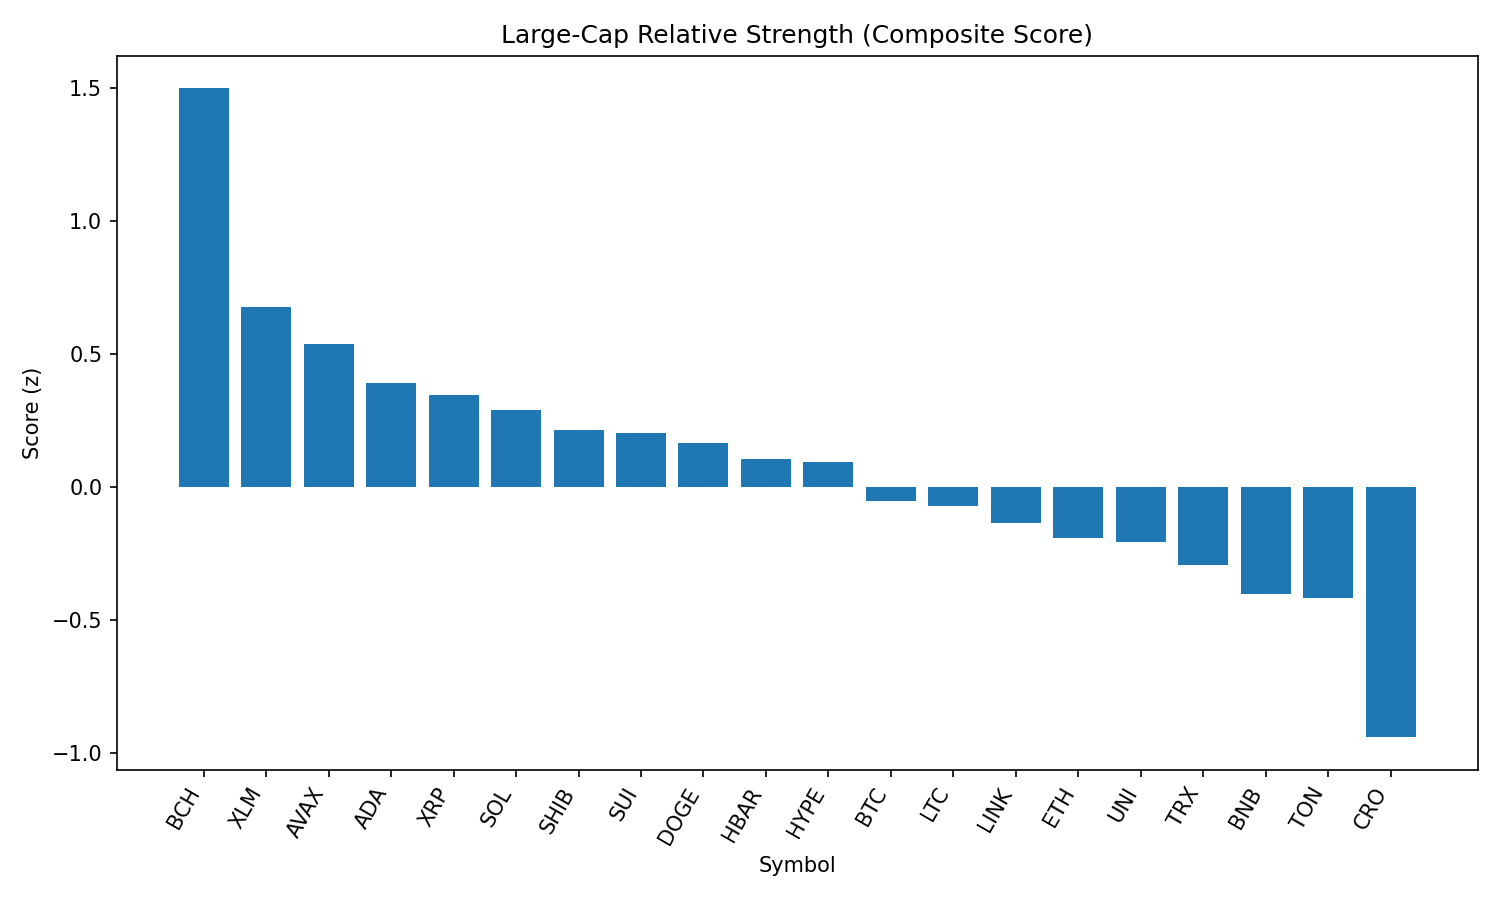

The file beside this chart, header and first rows:
rank, name, symbol, price, pct_1h, pct_24h, pct_7d, pct_1h_vs_btc, pct_24h_vs_btc, pct_7d_vs_btc, market_cap_rank, market_cap, volume_usd, score
1, Bitcoin Cash, BCH, 568, 0.9384, 6.32, 4.88, 0.9386, 4.082, 4.551, 21, 11310849505, 300569515, 1.499
2, Stellar, XLM, 0.3633, 0.5504, 4.371, -6.543, 0.5506, 2.132, -6.872, 20, 11400294893, 342790829, 0.6761
3, Avalanche, AVAX, 23.98, 0.3667, 4.021, 2.039, 0.3669, 1.783, 1.711, 22, 10126831632, 720169292, 0.537
4, Cardano, ADA, 0.8204, 0.4558, 1.826, -2.071, 0.456, -0.412, -2.4, 11, 29943973954, 1724925809, 0.3912
5, XRP, XRP, 2.81, 0.3298, 2.992, -2.634, 0.33, 0.7534, -2.963, 4, 167214287355, 7153064441, 0.3457
6, Solana, SOL, 203, 0.2192, 2.265, 8.001, 0.2194, 0.02665, 7.672, 6, 109693554721, 6938547757, 0.2907
7, Shiba Inu, SHIB, 1.23e-05, 0.2411, 2.304, 1.497, 0.2413, 0.06549, 1.169, 30, 7242490922, 262766980, 0.2146
8, Sui, SUI, 3.29, 0.2126, 3.152, -2.387, 0.2128, 0.9135, -2.716, 19, 11732324152, 1186916730, 0.204
9, Dogecoin, DOGE, 0.2142, 0.2257, 1.854, 2.023, 0.2259, -0.384, 1.695, 9, 32274525381, 2419148607, 0.1665
10, Hedera, HBAR, 0.2194, 0.2565, 2.22, -7.015, 0.2568, -0.01794, -7.343, 24, 9301165146, 272593514, 0.1062
11, Hyperliquid, HYPE, 44.44, 0.3401, 0.1559, -1.959, 0.3403, -2.082, -2.288, 17, 12018078189, 367136314, 0.09266
12, Bitcoin, BTC, 110263, -0.0002048, 2.238, 0.3285, 0.0, 0.0, 0.0, 1, 2194273746303, 42759785796, -0.05269
13, Litecoin, LTC, 110.6, 0.0314, 2.219, 0.385, 0.0316, -0.01916, 0.05652, 27, 8429675796, 542036196, -0.06957
14, Chainlink, LINK, 23.3, 0.02434, 1.573, 0.4505, 0.02455, -0.6655, 0.122, 13, 15795754475, 1230392476, -0.1351
15, Ethereum, ETH, 4387, 0.08714, -0.1857, -1.13, 0.08734, -2.424, -1.458, 2, 529510181733, 31026405381, -0.1898
16, Uniswap, UNI, 9.58, 0.03035, 1.138, -2.196, 0.03056, -1.101, -2.524, 35, 5749664433, 342292421, -0.2068
17, TRON, TRX, 0.3392, 0.004234, 0.435, -1.467, 0.004439, -1.803, -1.795, 10, 32105167358, 819863259, -0.2923
18, BNB, BNB, 852, -0.05956, -0.2405, 0.6388, -0.05935, -2.479, 0.3102, 5, 118603727826, 1534974375, -0.4024
19, Toncoin, TON, 3.14, -0.1267, 0.7234, -0.6056, -0.1265, -1.515, -0.9341, 29, 8052410823, 137523048, -0.4184
20, Cronos, CRO, 0.2601, -0.7802, -6.105, 64.52, -0.78, -8.343, 64.19, 26, 8739551216, 201280063, -0.9403
21, World Liberty Financial, WLFI, 0.2369, -0.09968, -15.72, 0.0, -0.09947, -17.95, -0.3285, 32, 6447549644, 2688418037, -1.876
